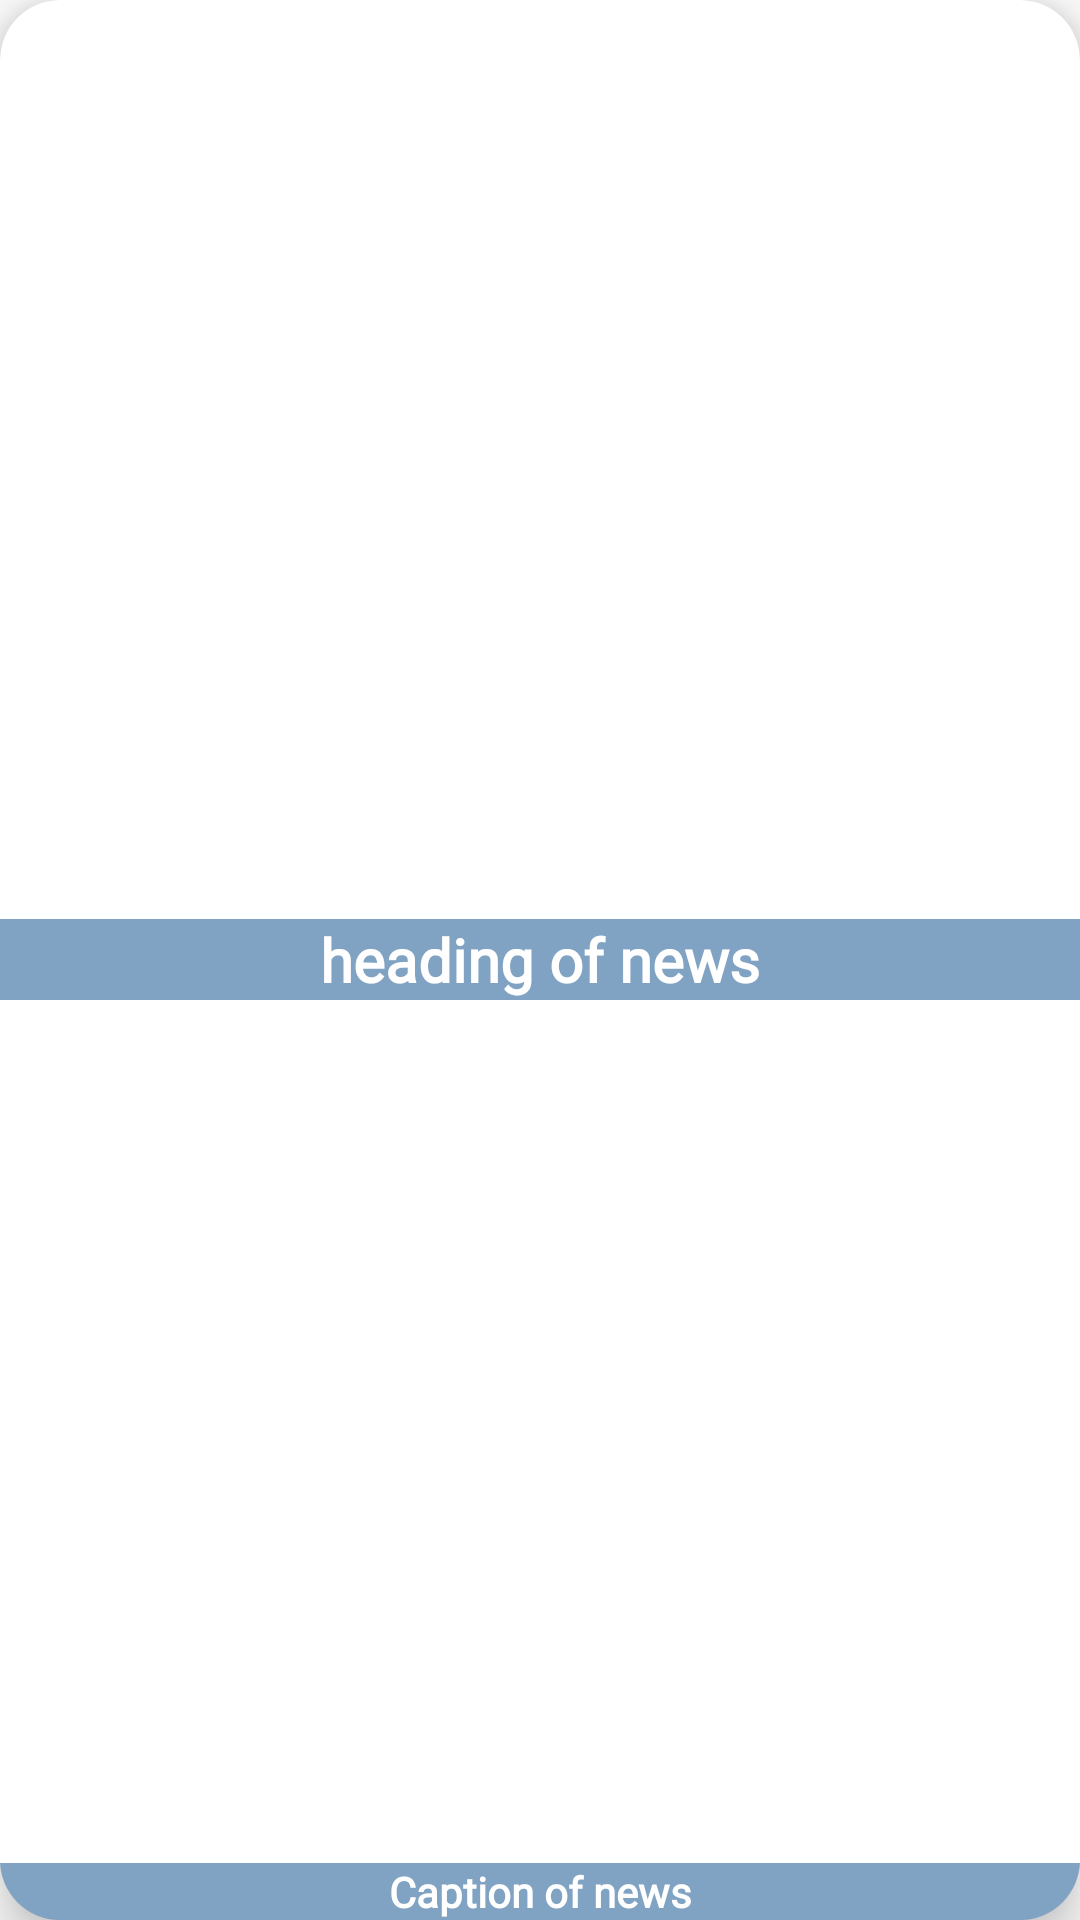

Reconstruct the res/layout file that produces this screen, plus the resources it refers to.
<!-- AndroidManifest.xml: application theme AppTheme -->
<!-- res/layout/serieslistview.xml -->
<?xml version="1.0" encoding="utf-8"?>
<androidx.cardview.widget.CardView
    xmlns:android="http://schemas.android.com/apk/res/android"
    xmlns:app="http://schemas.android.com/apk/res-auto"
    android:layout_width="match_parent"
    android:layout_height="150dp"
    xmlns:card_view="http://schemas.android.com/tools"
    android:orientation="vertical"
    android:layout_margin="5dp"
    app:cardElevation="10dp"
    app:cardCornerRadius="20dp">

    <RelativeLayout
        android:id="@+id/layout"
        android:layout_width="match_parent"
        android:layout_height="wrap_content">


        <ImageView
            android:id="@+id/imgload"
            android:layout_centerHorizontal="true"
            android:layout_width="200dp"
            android:layout_height="150dp"
            android:scaleType="fitXY" />

            <TextView
                android:id="@+id/maintitle"
                android:layout_width="match_parent"
                android:layout_height="wrap_content"
                android:text="heading of news"
                android:layout_centerInParent="true"
                android:maxLines="1"
                android:singleLine="true"
                android:fontFamily="@font/mon_reg"
                android:textStyle="bold"
                android:textColor="@android:color/white"
                android:background="@color/overlayBackgroundMenu"
                android:gravity="center_horizontal"
                android:textSize="20sp" />

        <TextView
            android:id="@+id/maincaption"
            android:layout_width="match_parent"
            android:layout_height="wrap_content"
            android:text="Caption of news"
            android:maxLines="1"
            android:singleLine="true"
            android:fontFamily="@font/mon_reg"
            android:textStyle="bold"
            android:textColor="@android:color/white"
            android:layout_alignParentBottom="true"
            android:textAlignment="center"
            android:background="@color/overlayBackgroundMenu"
            android:textSize="14sp"
            android:gravity="center_horizontal" />

    </RelativeLayout>

</androidx.cardview.widget.CardView>
<!-- resources referenced by this layout -->
<resources>
  <color name="overlayBackgroundMenu">#7f004487</color>
  <style name="AppTheme" parent="Theme.MaterialComponents.Light.NoActionBar">
          
          <item name="colorPrimary">@color/colorPrimary</item>
          <item name="colorPrimaryDark">@color/colorPrimaryDark</item>
          <item name="colorAccent">@color/colorAccent</item>
      </style>
  <color name="colorPrimary">#CD000000</color>
  <color name="colorPrimaryDark">#CD000000</color>
  <color name="colorAccent">#4f91CD</color>
</resources>
